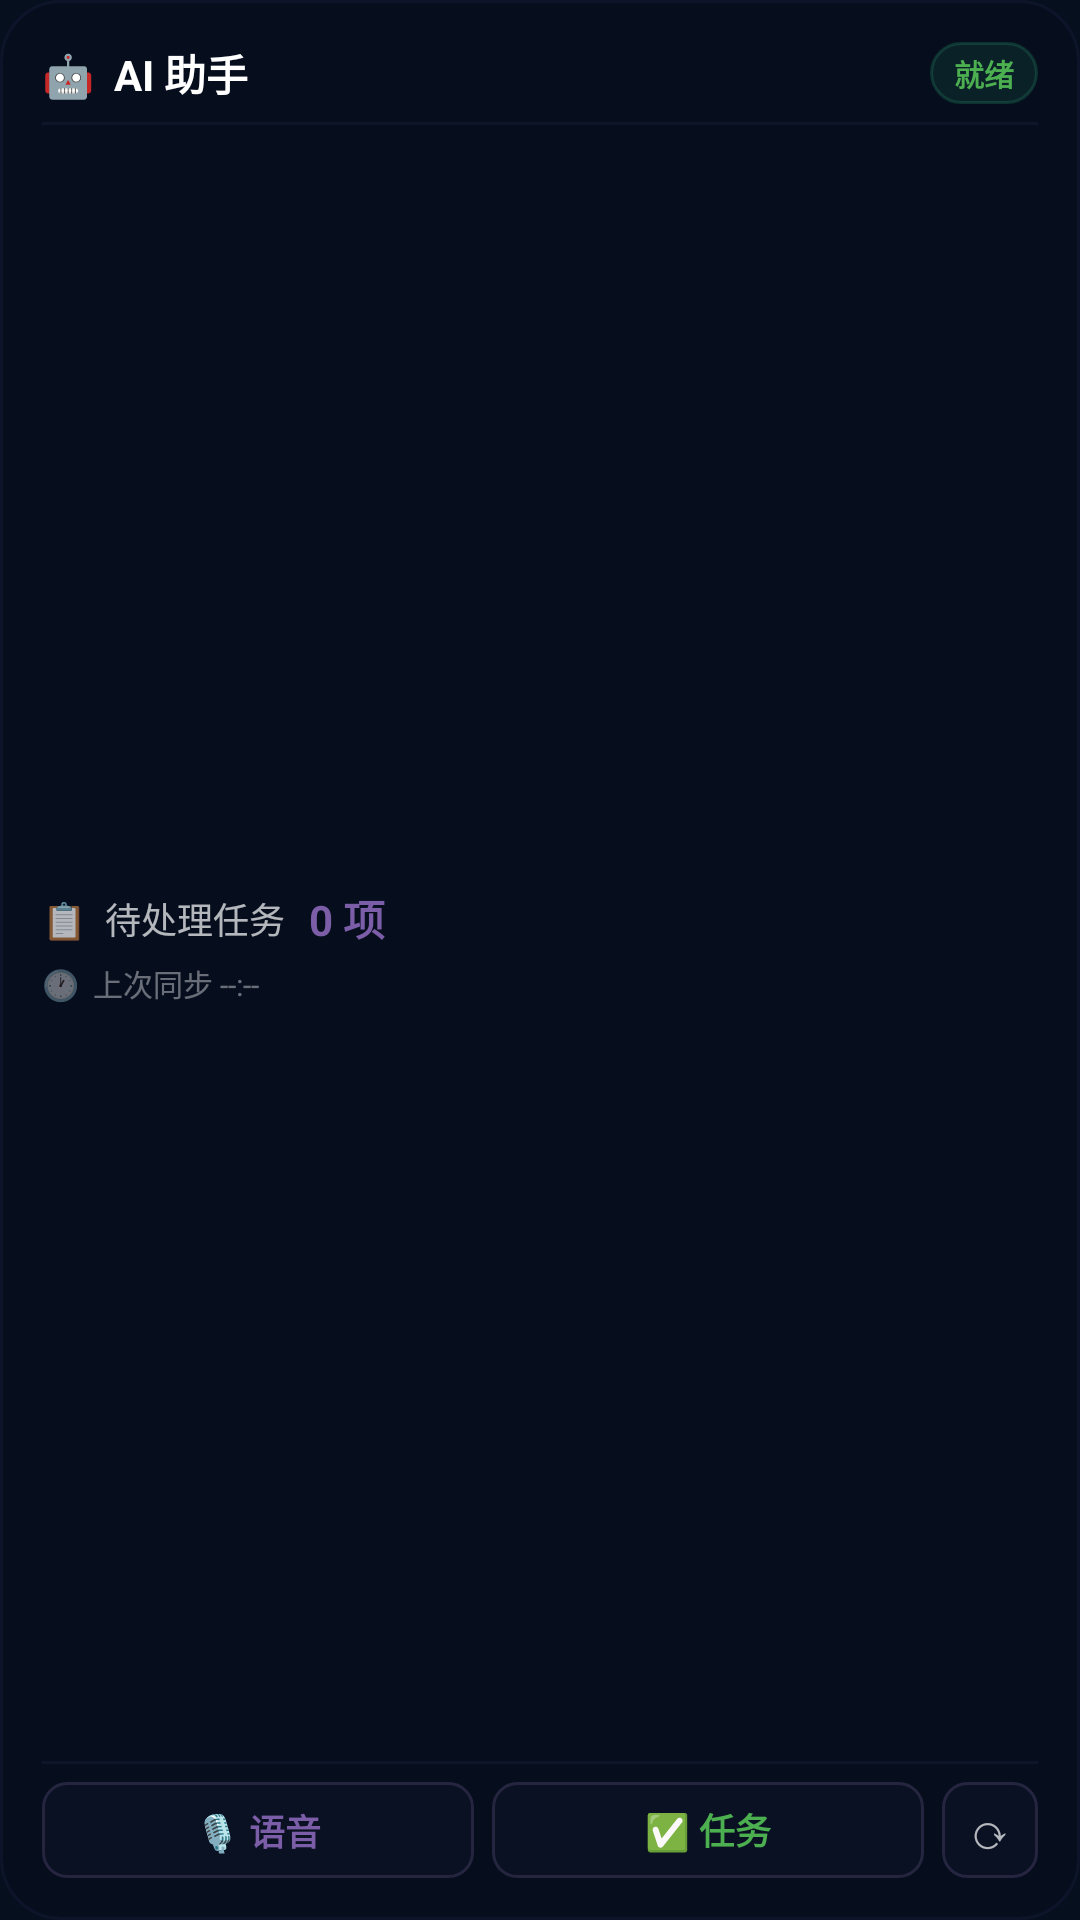

The Android layout XML behind this screen, and the referenced resources:
<!-- AndroidManifest.xml: application theme Theme.AIAssistant -->
<!-- res/layout/widget_assistant.xml -->
<?xml version="1.0" encoding="utf-8"?>
<LinearLayout
    xmlns:android="http://schemas.android.com/apk/res/android"
    android:id="@+id/widget_root"
    android:layout_width="match_parent"
    android:layout_height="match_parent"
    android:orientation="vertical"
    android:background="@drawable/widget_bg"
    android:padding="14dp"
    android:clickable="true"
    android:focusable="true">

    
    <LinearLayout
        android:layout_width="match_parent"
        android:layout_height="wrap_content"
        android:orientation="horizontal"
        android:gravity="center_vertical"
        android:layout_marginBottom="6dp">

        <TextView
            android:layout_width="0dp"
            android:layout_height="wrap_content"
            android:layout_weight="1"
            android:text="🤖  AI 助手"
            android:textColor="@color/text_primary"
            android:textSize="14sp"
            android:textStyle="bold" />

        <TextView
            android:id="@+id/widget_status_label"
            android:layout_width="wrap_content"
            android:layout_height="wrap_content"
            android:text="就绪"
            android:textColor="@color/ok_green"
            android:textSize="10sp"
            android:textStyle="bold"
            android:background="@drawable/widget_status_bg"
            android:paddingHorizontal="8dp"
            android:paddingVertical="3dp" />
    </LinearLayout>

    
    <View
        android:layout_width="match_parent"
        android:layout_height="1dp"
        android:background="@color/border_color"
        android:layout_marginBottom="8dp" />

    
    <LinearLayout
        android:layout_width="match_parent"
        android:layout_height="0dp"
        android:layout_weight="1"
        android:orientation="vertical"
        android:gravity="center_vertical">

        <LinearLayout
            android:layout_width="match_parent"
            android:layout_height="wrap_content"
            android:orientation="horizontal"
            android:gravity="center_vertical"
            android:layout_marginBottom="4dp">

            <TextView
                android:layout_width="wrap_content"
                android:layout_height="wrap_content"
                android:text="📋  待处理任务"
                android:textColor="@color/text_secondary"
                android:textSize="12sp"
                android:layout_marginEnd="8dp" />

            <TextView
                android:id="@+id/widget_task_count"
                android:layout_width="wrap_content"
                android:layout_height="wrap_content"
                android:text="0 项"
                android:textColor="@color/accent_purple"
                android:textSize="14sp"
                android:textStyle="bold" />
        </LinearLayout>

        <TextView
            android:id="@+id/widget_sync_time"
            android:layout_width="wrap_content"
            android:layout_height="wrap_content"
            android:text="🕐  上次同步 --:--"
            android:textColor="@color/text_tertiary"
            android:textSize="10sp" />
    </LinearLayout>

    
    <View
        android:layout_width="match_parent"
        android:layout_height="1dp"
        android:background="@color/border_color"
        android:layout_marginVertical="6dp" />

    
    <LinearLayout
        android:layout_width="match_parent"
        android:layout_height="wrap_content"
        android:orientation="horizontal"
        android:gravity="center_vertical">

        
        <TextView
            android:id="@+id/widget_btn_voice"
            android:layout_width="0dp"
            android:layout_height="32dp"
            android:layout_weight="1"
            android:gravity="center"
            android:text="🎙️ 语音"
            android:textColor="@color/accent_purple"
            android:textSize="12sp"
            android:textStyle="bold"
            android:background="@drawable/widget_btn_bg"
            android:clickable="true"
            android:focusable="true"
            android:layout_marginEnd="6dp" />

        
        <TextView
            android:id="@+id/widget_btn_tasks"
            android:layout_width="0dp"
            android:layout_height="32dp"
            android:layout_weight="1"
            android:gravity="center"
            android:text="✅ 任务"
            android:textColor="@color/ok_green"
            android:textSize="12sp"
            android:textStyle="bold"
            android:background="@drawable/widget_btn_bg"
            android:clickable="true"
            android:focusable="true"
            android:layout_marginEnd="6dp" />

        
        <TextView
            android:id="@+id/widget_btn_refresh"
            android:layout_width="32dp"
            android:layout_height="32dp"
            android:gravity="center"
            android:text="⟳"
            android:textColor="@color/text_secondary"
            android:textSize="16sp"
            android:background="@drawable/widget_btn_bg"
            android:clickable="true"
            android:focusable="true" />
    </LinearLayout>

</LinearLayout>
<!-- resources referenced by this layout -->
<resources>
  <color name="accent_purple">#7B5EA7</color>
  <color name="border_color">#30303060</color>
  <color name="ok_green">#4CAF50</color>
  <color name="text_primary">#FFFFFFFF</color>
  <color name="text_secondary">#B3FFFFFF</color>
  <color name="text_tertiary">#66FFFFFF</color>
  <!-- drawable widget_bg (drawable) -->
  <?xml version="1.0" encoding="utf-8"?>
  <shape xmlns:android="http://schemas.android.com/apk/res/android"
      android:shape="rectangle">
      <corners android:radius="20dp" />
      <solid android:color="#E8060F1E" />   
      <stroke
          android:width="1dp"
          android:color="#30303060" />
  </shape>
  <!-- drawable widget_btn_bg (drawable) -->
  <?xml version="1.0" encoding="utf-8"?>
  <shape xmlns:android="http://schemas.android.com/apk/res/android"
      android:shape="rectangle">
      <corners android:radius="8dp" />
      <solid android:color="#1A2A2A50" />
      <stroke android:width="1dp" android:color="#252540" />
  </shape>
  <!-- drawable widget_status_bg (drawable) -->
  <?xml version="1.0" encoding="utf-8"?>
  <shape xmlns:android="http://schemas.android.com/apk/res/android"
      android:shape="rectangle">
      <corners android:radius="100dp" />
      <solid android:color="#143DFF9E" />
      <stroke android:width="1dp" android:color="#253DFF9E" />
  </shape>
  <style name="Theme.AIAssistant" parent="Theme.MaterialComponents.DayNight.NoActionBar">
          <item name="colorPrimary">@color/accent_purple</item>
          <item name="colorPrimaryVariant">@color/bg_dark</item>
          <item name="colorOnPrimary">@color/white</item>
          <item name="colorSecondary">@color/accent_blue</item>
          <item name="colorSecondaryVariant">@color/accent_blue</item>
          <item name="colorOnSecondary">@color/black</item>
          <item name="android:colorBackground">@color/bg_dark</item>
          <item name="android:statusBarColor">@color/bg_dark</item>
          <item name="android:navigationBarColor">@color/bg_dark</item>
          <item name="android:windowLightStatusBar">false</item>
          <item name="android:windowLightNavigationBar">false</item>
          
          <item name="android:windowDrawsSystemBarBackgrounds">true</item>
          <item name="android:fitsSystemWindows">false</item>
      </style>
  <color name="bg_dark">#060F1E</color>
  <color name="white">#FFFFFFFF</color>
  <color name="accent_blue">#3DFF9E</color>
  <color name="black">#FF000000</color>
</resources>
